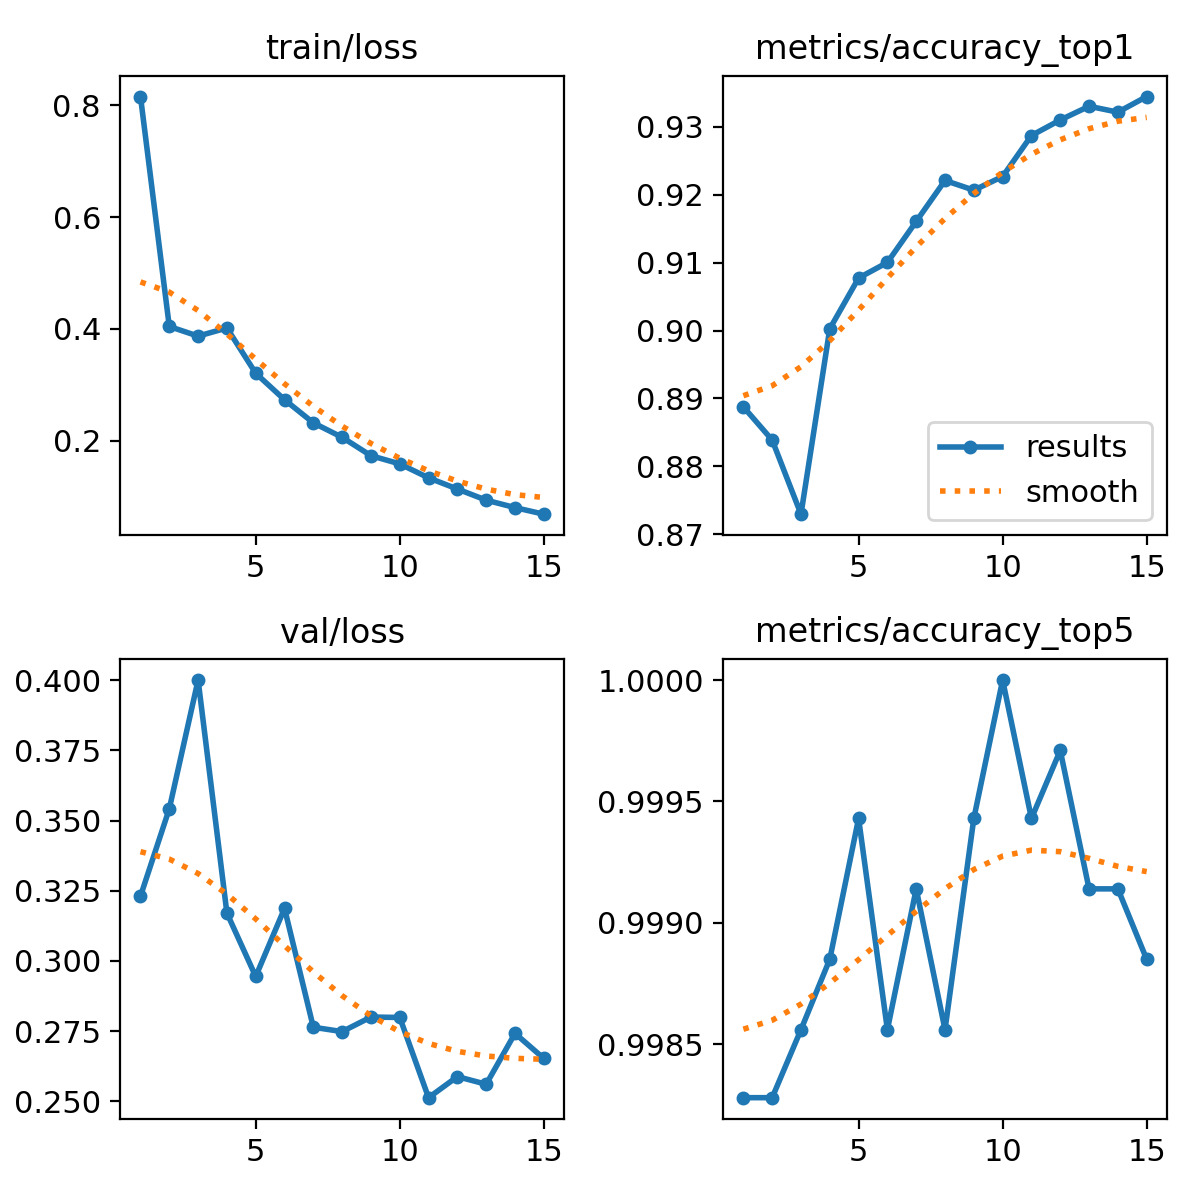

Data behind this chart, as committed beside it:
epoch, time, train/loss, metrics/accuracy_top1, metrics/accuracy_top5, val/loss, lr/pg0, lr/pg1, lr/pg2, lr/pg3, lr/pg4, lr/pg5, lr/pg6, lr/pg7
1, 153.1, 0.8159, 0.8888, 0.9983, 0.3231, 0.009993, 0.003331, 0.009993, 0.003331, 0.009993, 0.003331, 0.009993, 0.003331
2, 236.4, 0.4044, 0.8839, 0.9983, 0.3542, 0.01867, 0.006225, 0.01867, 0.006225, 0.01867, 0.006225, 0.01867, 0.006225
3, 312.4, 0.3872, 0.873, 0.9986, 0.4001, 0.02603, 0.008678, 0.02603, 0.008678, 0.02603, 0.008678, 0.02603, 0.008678
4, 386.2, 0.4017, 0.9003, 0.9989, 0.317, 0.02406, 0.00802, 0.02406, 0.00802, 0.02406, 0.00802, 0.02406, 0.00802
5, 461.8, 0.3207, 0.9077, 0.9994, 0.2944, 0.02208, 0.00736, 0.02208, 0.00736, 0.02208, 0.00736, 0.02208, 0.00736
6, 585.8, 0.2733, 0.91, 0.9986, 0.3187, 0.0201, 0.0067, 0.0201, 0.0067, 0.0201, 0.0067, 0.0201, 0.0067
7, 661.3, 0.2319, 0.9161, 0.9991, 0.2764, 0.01812, 0.00604, 0.01812, 0.00604, 0.01812, 0.00604, 0.01812, 0.00604
8, 756.6, 0.206, 0.9221, 0.9986, 0.2748, 0.01614, 0.00538, 0.01614, 0.00538, 0.01614, 0.00538, 0.01614, 0.00538
9, 844.2, 0.1731, 0.9207, 0.9994, 0.28, 0.01416, 0.00472, 0.01416, 0.00472, 0.01416, 0.00472, 0.01416, 0.00472
10, 930.7, 0.1585, 0.9227, 1, 0.2798, 0.01218, 0.00406, 0.01218, 0.00406, 0.01218, 0.00406, 0.01218, 0.00406
11, 1016, 0.1335, 0.9287, 0.9994, 0.2513, 0.0102, 0.0034, 0.0102, 0.0034, 0.0102, 0.0034, 0.0102, 0.0034
12, 1097, 0.1135, 0.931, 0.9997, 0.2588, 0.00822, 0.00274, 0.00822, 0.00274, 0.00822, 0.00274, 0.00822, 0.00274
13, 1179, 0.09355, 0.933, 0.9991, 0.256, 0.00624, 0.00208, 0.00624, 0.00208, 0.00624, 0.00208, 0.00624, 0.00208
14, 1254, 0.08025, 0.9322, 0.9991, 0.2742, 0.00426, 0.00142, 0.00426, 0.00142, 0.00426, 0.00142, 0.00426, 0.00142
15, 1332, 0.06847, 0.9345, 0.9989, 0.2652, 0.00228, 0.00076, 0.00228, 0.00076, 0.00228, 0.00076, 0.00228, 0.00076
